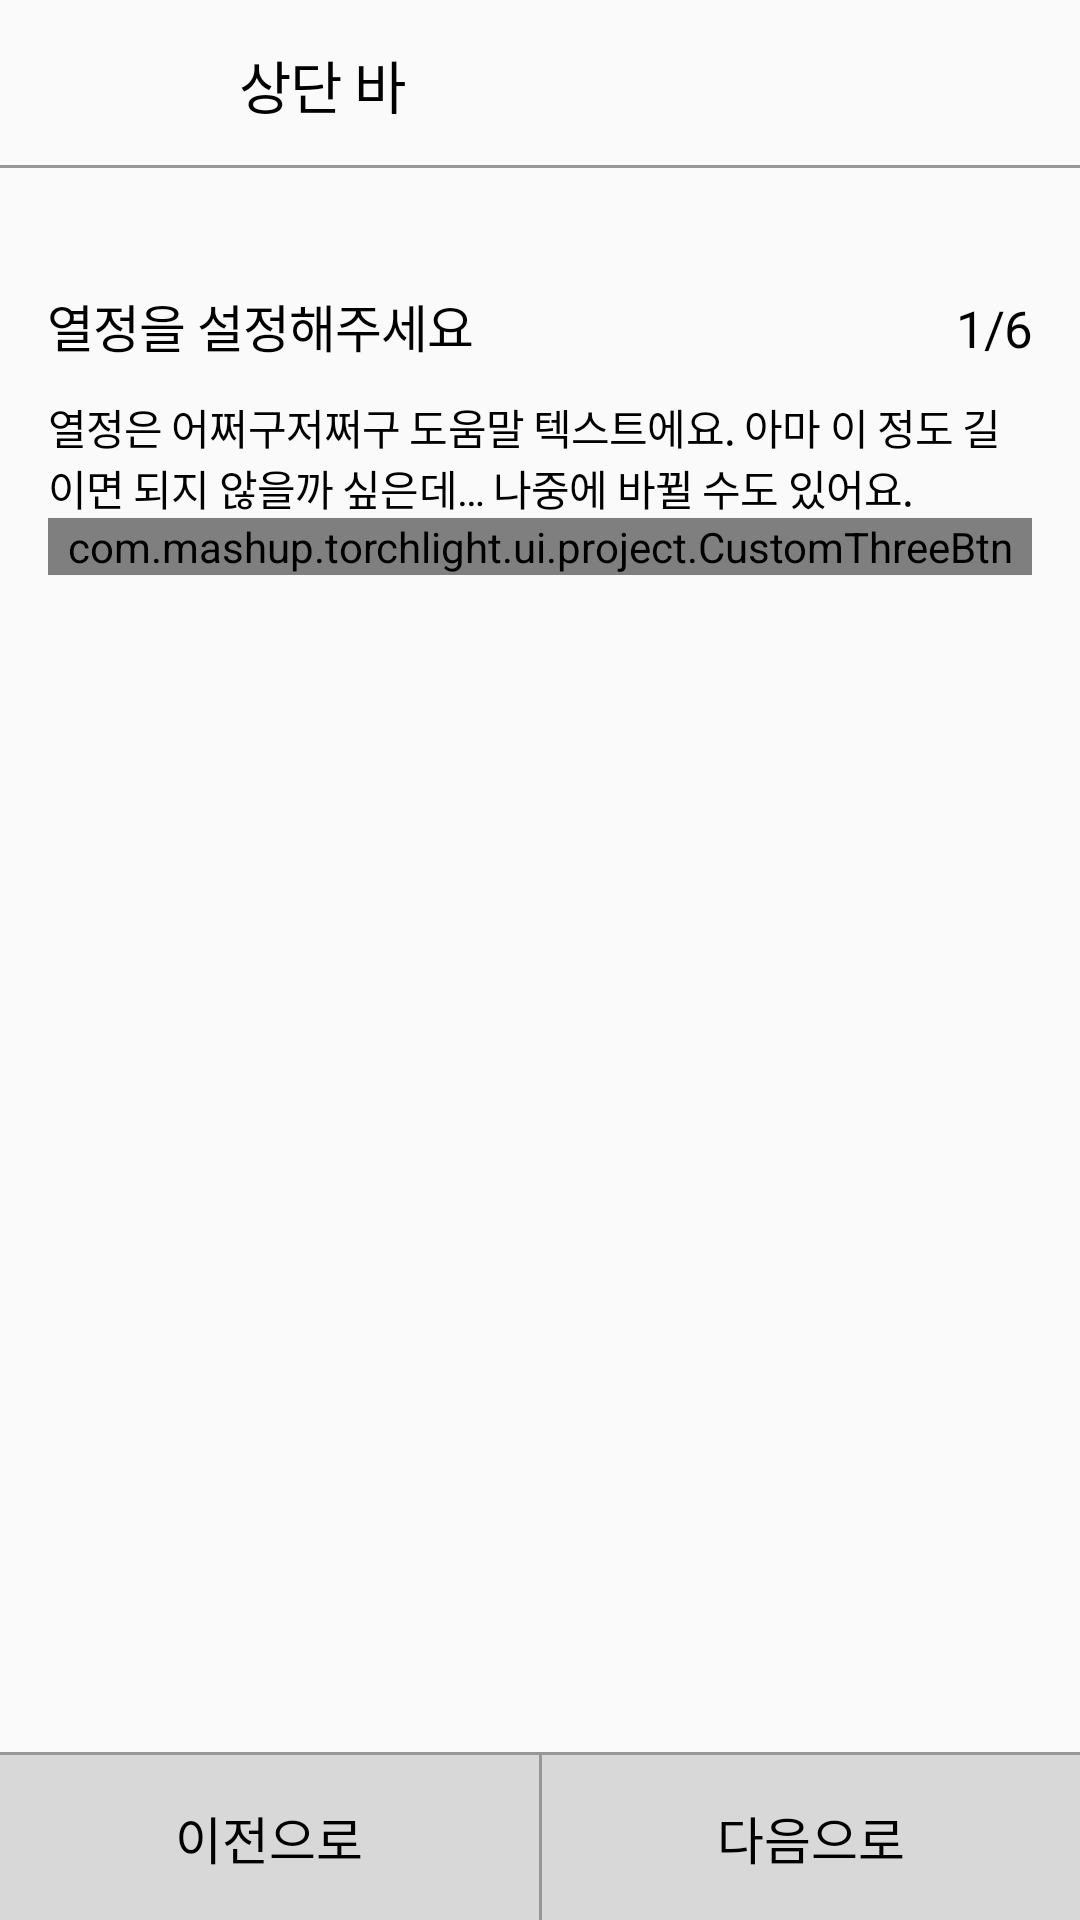

This screen was rendered from an Android layout file. Write that file and the resources it references.
<!-- AndroidManifest.xml: application theme AppTheme -->
<!-- res/layout/activity_create_project.xml -->
<?xml version="1.0" encoding="utf-8"?>
<layout xmlns:android="http://schemas.android.com/apk/res/android"
    xmlns:app="http://schemas.android.com/apk/res-auto"
    xmlns:tools="http://schemas.android.com/tools">

    <data>

        <variable
            name="projectVM"
            type="com.mashup.torchlight.viewmodel.ProjectViewModel" />
    </data>

    <androidx.constraintlayout.widget.ConstraintLayout
        android:layout_width="match_parent"
        android:layout_height="match_parent"
        tools:context=".ui.project.CreateProjectActivity">

        <include
            android:id="@+id/action_bar_title"
            layout="@layout/item_globar_top"
            android:layout_width="0dp"
            android:layout_height="@dimen/global_top_bar_hight"
            app:layout_constraintEnd_toEndOf="parent"
            app:layout_constraintStart_toStartOf="parent"
            app:projectVM="@{projectVM}"
            app:layout_constraintTop_toTopOf="parent" />

        <include
            android:id="@+id/item_create_project_msg"
            layout="@layout/item_create_project_msg"
            android:layout_width="0dp"
            android:layout_height="wrap_content"
            android:layout_marginStart="@dimen/create_project_start_margin"
            android:layout_marginEnd="@dimen/create_project_start_margin"
            android:layout_marginTop="40dp"
            app:layout_constraintEnd_toEndOf="parent"
            app:layout_constraintStart_toStartOf="parent"
            app:layout_constraintTop_toBottomOf="@+id/action_bar_title" />

        <androidx.recyclerview.widget.RecyclerView
            android:id="@+id/rvCategory"
            android:layout_width="0dp"
            android:layout_height="wrap_content"
            android:layout_marginStart="@dimen/create_project_start_margin"
            android:layout_marginEnd="@dimen/create_project_start_margin"
            app:layout_constraintEnd_toEndOf="parent"
            app:layout_constraintStart_toStartOf="parent"
            app:layout_constraintTop_toBottomOf="@id/item_create_project_msg" />

        <com.mashup.torchlight.ui.project.CustomThreeBtn
            android:id="@+id/btnSelectThree"
            android:layout_width="0dp"
            android:layout_height="wrap_content"
            android:layout_marginStart="@dimen/create_project_start_margin"
            android:layout_marginEnd="@dimen/create_project_start_margin"
            app:layout_constraintEnd_toEndOf="parent"
            app:layout_constraintStart_toStartOf="parent"
            app:layout_constraintTop_toBottomOf="@id/rvCategory" />

        <include
            android:id="@+id/btnBottom"
            layout="@layout/item_btn_bottom"
            android:layout_width="match_parent"
            app:layout_constraintBottom_toBottomOf="parent"
            android:layout_height="wrap_content"
            app:projectVM="@{projectVM}" />
    </androidx.constraintlayout.widget.ConstraintLayout>
</layout>
<!-- res/layout/item_globar_top.xml (included above) -->
<?xml version="1.0" encoding="utf-8"?>
    <androidx.constraintlayout.widget.ConstraintLayout xmlns:android="http://schemas.android.com/apk/res/android"
        xmlns:app="http://schemas.android.com/apk/res-auto"
        xmlns:tools="http://schemas.android.com/tools"
        android:layout_width="match_parent"
        android:layout_height="56dp">

        <ImageView
            android:id="@+id/btnGlobalTopLeft"
            android:layout_width="24dp"
            android:layout_height="24dp"
            android:layout_marginStart="28dp"
            android:layout_marginEnd="28dp"
            android:src="@drawable/ic_arrow_back_test"
            app:layout_constraintBottom_toBottomOf="parent"
            app:layout_constraintStart_toStartOf="parent"
            app:layout_constraintTop_toTopOf="parent" />

        <TextView
            android:id="@+id/tvGlobalTopText"
            android:layout_width="wrap_content"
            android:layout_height="wrap_content"
            android:layout_marginStart="28dp"
            android:letterSpacing="-0.02"
            android:textColor="#000000"
            android:textSize="19sp"
            app:layout_constraintBottom_toBottomOf="parent"
            app:layout_constraintStart_toEndOf="@id/btnGlobalTopLeft"
            app:layout_constraintTop_toTopOf="parent"
            tools:text="상단 바" />

        <View
            android:layout_width="0dp"
            android:layout_height="1dp"
            android:background="#979797"
            app:layout_constraintBottom_toBottomOf="parent"
            app:layout_constraintEnd_toEndOf="parent"
            app:layout_constraintStart_toStartOf="parent" />
    </androidx.constraintlayout.widget.ConstraintLayout>
<!-- res/layout/item_create_project_msg.xml (included above) -->
<?xml version="1.0" encoding="utf-8"?>
<LinearLayout xmlns:android="http://schemas.android.com/apk/res/android"
    xmlns:tools="http://schemas.android.com/tools"
    android:layout_width="match_parent"
    android:layout_height="match_parent"
    android:orientation="vertical">

    <LinearLayout
        android:layout_width="match_parent"
        android:layout_height="wrap_content"
        android:orientation="horizontal"
        android:weightSum="3">

        <TextView
            android:layout_width="wrap_content"
            android:layout_height="wrap_content"
            android:layout_weight="2"
            android:letterSpacing="-0.02"
            android:textColor="#000000"
            android:textSize="17sp"
            tools:text="열정을 설정해주세요" />


        <TextView
            android:layout_width="wrap_content"
            android:layout_height="wrap_content"
            android:layout_weight="1"
            android:gravity="end"
            android:letterSpacing="-0.02"
            android:textColor="#000000"
            android:textSize="17sp"
            tools:text="1/6" />
    </LinearLayout>

    <TextView
        android:layout_width="wrap_content"
        android:layout_height="wrap_content"
        android:layout_marginTop="11dp"
        android:letterSpacing="-0.02"
        android:textColor="#000000"
        android:textSize="14sp"
        tools:text="열정은 어쩌구저쩌구 도움말 텍스트에요. 아마 이 정도 길이면 되지 않을까 싶은데… 나중에 바뀔 수도 있어요." />
</LinearLayout>
<!-- res/layout/item_btn_bottom.xml (included above) -->
<?xml version="1.0" encoding="utf-8"?>
    <androidx.constraintlayout.widget.ConstraintLayout
        xmlns:android="http://schemas.android.com/apk/res/android"
        xmlns:app="http://schemas.android.com/apk/res-auto"
        xmlns:tools="http://schemas.android.com/tools"
        android:layout_width="match_parent"
        android:layout_height="@dimen/global_top_bar_hight"
        android:background="#979797"
        android:paddingTop="1dp"
        android:orientation="vertical">

        <TextView
            android:id="@+id/btnBottomLeft"
            android:layout_width="0dp"
            android:layout_height="55dp"
            android:layout_marginEnd="1dp"
            android:background="#d8d8d8"
            android:gravity="center"
            android:textColor="#000000"
            android:textSize="17sp"
            app:layout_constraintBottom_toBottomOf="parent"
            app:layout_constraintEnd_toStartOf="@id/btnBottomRight"
            app:layout_constraintStart_toStartOf="parent"
            tools:text="이전으로" />

        <TextView
            android:id="@+id/btnBottomRight"
            android:layout_width="0dp"
            android:layout_height="55dp"
            android:background="#d8d8d8"
            android:gravity="center"
            android:textColor="#000000"
            android:textSize="17sp"
            app:layout_constraintBottom_toBottomOf="parent"
            app:layout_constraintEnd_toEndOf="parent"
            app:layout_constraintStart_toEndOf="@id/btnBottomLeft"
            tools:text="다음으로" />

    </androidx.constraintlayout.widget.ConstraintLayout>

<!-- resources referenced by this layout -->
<resources>
  <dimen name="create_project_start_margin">16dp</dimen>
  <dimen name="global_top_bar_hight">56dp</dimen>
  <style name="AppTheme" parent="Theme.AppCompat.Light.DarkActionBar">
          
          <item name="colorPrimary">@color/colorPrimary</item>
          <item name="colorPrimaryDark">@color/black</item>
          <item name="colorAccent">@color/colorAccent</item>
          
          <item name="windowActionBar">false</item>
          <item name="windowNoTitle">true</item>
      </style>
  <color name="colorPrimary">#008577</color>
  <color name="black">#000</color>
  <color name="colorAccent">#D81B60</color>
</resources>
